Run: headless pygame with SDL's dummy video driver; simulated clock (each Clock.tick advances the game by its frame time, no real sleeping); random seed 0; keys injected as events and as key.get_pressed() state; no mouse input.
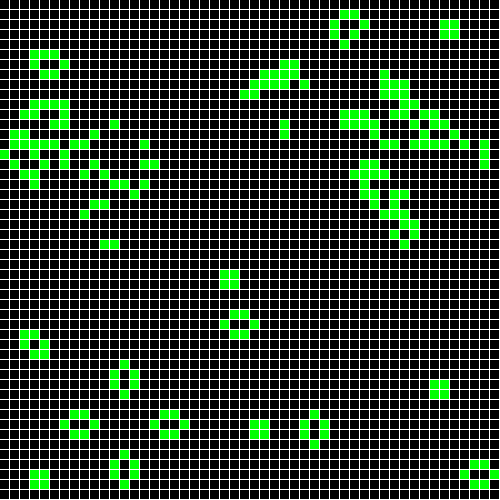
Frame 1 of 4 · flips 1–60 · no input
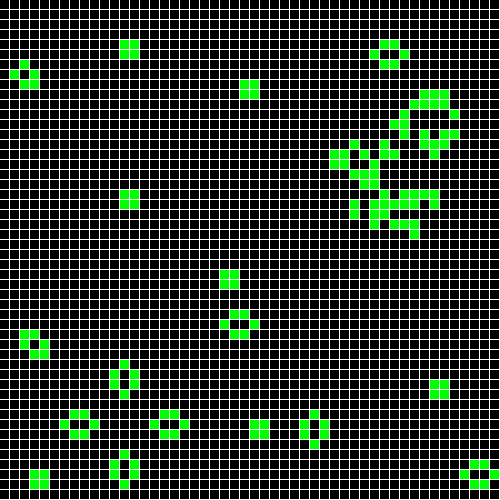
Frame 2 of 4 · flips 61–180 · tapped SPACE, RETURN · held RIGHT (→), D
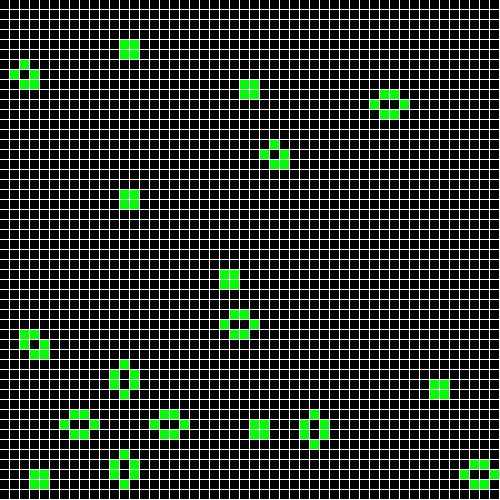
Frame 3 of 4 · flips 181–300 · held DOWN (↓), S
Frame 4 of 4 · flips 301–420 · held LEFT (←), A, UP (↑), W · screen unchanged from frame 3, image omitted

The pygame program that drew these frames:

import pygame
import random

class Cell:
    def __init__(self, alive, neighbours, x, y):
        self.alive = alive
        self.next_alive = None
        self.colour = "#00ff00" if self.alive else "#000000"
        self.neighbours = neighbours
        self.living_neighbours = 0
        self.height = 10
        self.width = 10
        self.x = x
        self.y = y

    def draw(self, screen):
        pygame.draw.rect(screen, self.colour, pygame.Rect((self.x, self.y, self.width-1, self.height-1)))

    def tick(self):
        if self.alive == True and self.living_neighbours < 2:
            self.next_alive = False
            return
        elif self.alive == True and self.living_neighbours == 2:
            self.next_alive = True
            return
        elif self.alive == True and self.living_neighbours == 3:
            self.next_alive = True
            return
        elif self.alive == True and self.living_neighbours > 3:
            self.next_alive = False
            return
        elif self.alive == False and self.living_neighbours == 3:
            self.next_alive = True
            return
        else:
            self.next_alive = False           
    
    def update(self):
        self.alive = self.next_alive
        if self.alive == True:
            self.colour = "#00ff00"
        elif self.alive == False:
            self.colour = "#000000"

def get_neighbours(x, y):
    x, y = int(x/10), int(y/10) # Converts from Pygame coordinates to cell coordinates
    neighbours = [(i, j) for i, j in ((x-1, y-1), (x, y-1), (x+1, y-1), (x-1, y), (x+1, y), (x-1, y+1), (x, y+1), (x+1, y+1)) if 0<=i<50 and 0<=j<50]
    return neighbours

def cells_init():
    row = []
    matrix = []
    for i in range(0, 500, 10):
        for j in range(0, 500, 10):
            row.append(Cell(not(bool(random.getrandbits(3))), get_neighbours(i, j), i, j))
        matrix.append(row)
        row = []

    return matrix

def main():
    pygame.init()
    cells = cells_init()
    screen = pygame.display.set_mode((500, 500))
    clock = pygame.time.Clock()
    running = True
    iteration = 0
    while running:
        iteration = iteration + 1
        for event in pygame.event.get():
            if event.type == pygame.QUIT:
                running = False
        screen.fill("white")

        for i in range(50):
            for j in range(50):
                cells[i][j].draw(screen)
                cells[i][j].living_neighbours = 0
                for neighbour in cells[i][j].neighbours:
                    if cells[neighbour[0]][neighbour[1]].alive == True:
                        cells[i][j].living_neighbours += 1
                cells[i][j].tick()
         
        for i in range(50):
            for j in range(50):
                cells[i][j].update()

        pygame.display.flip()
        clock.tick(2)

    pygame.quit()


main()
